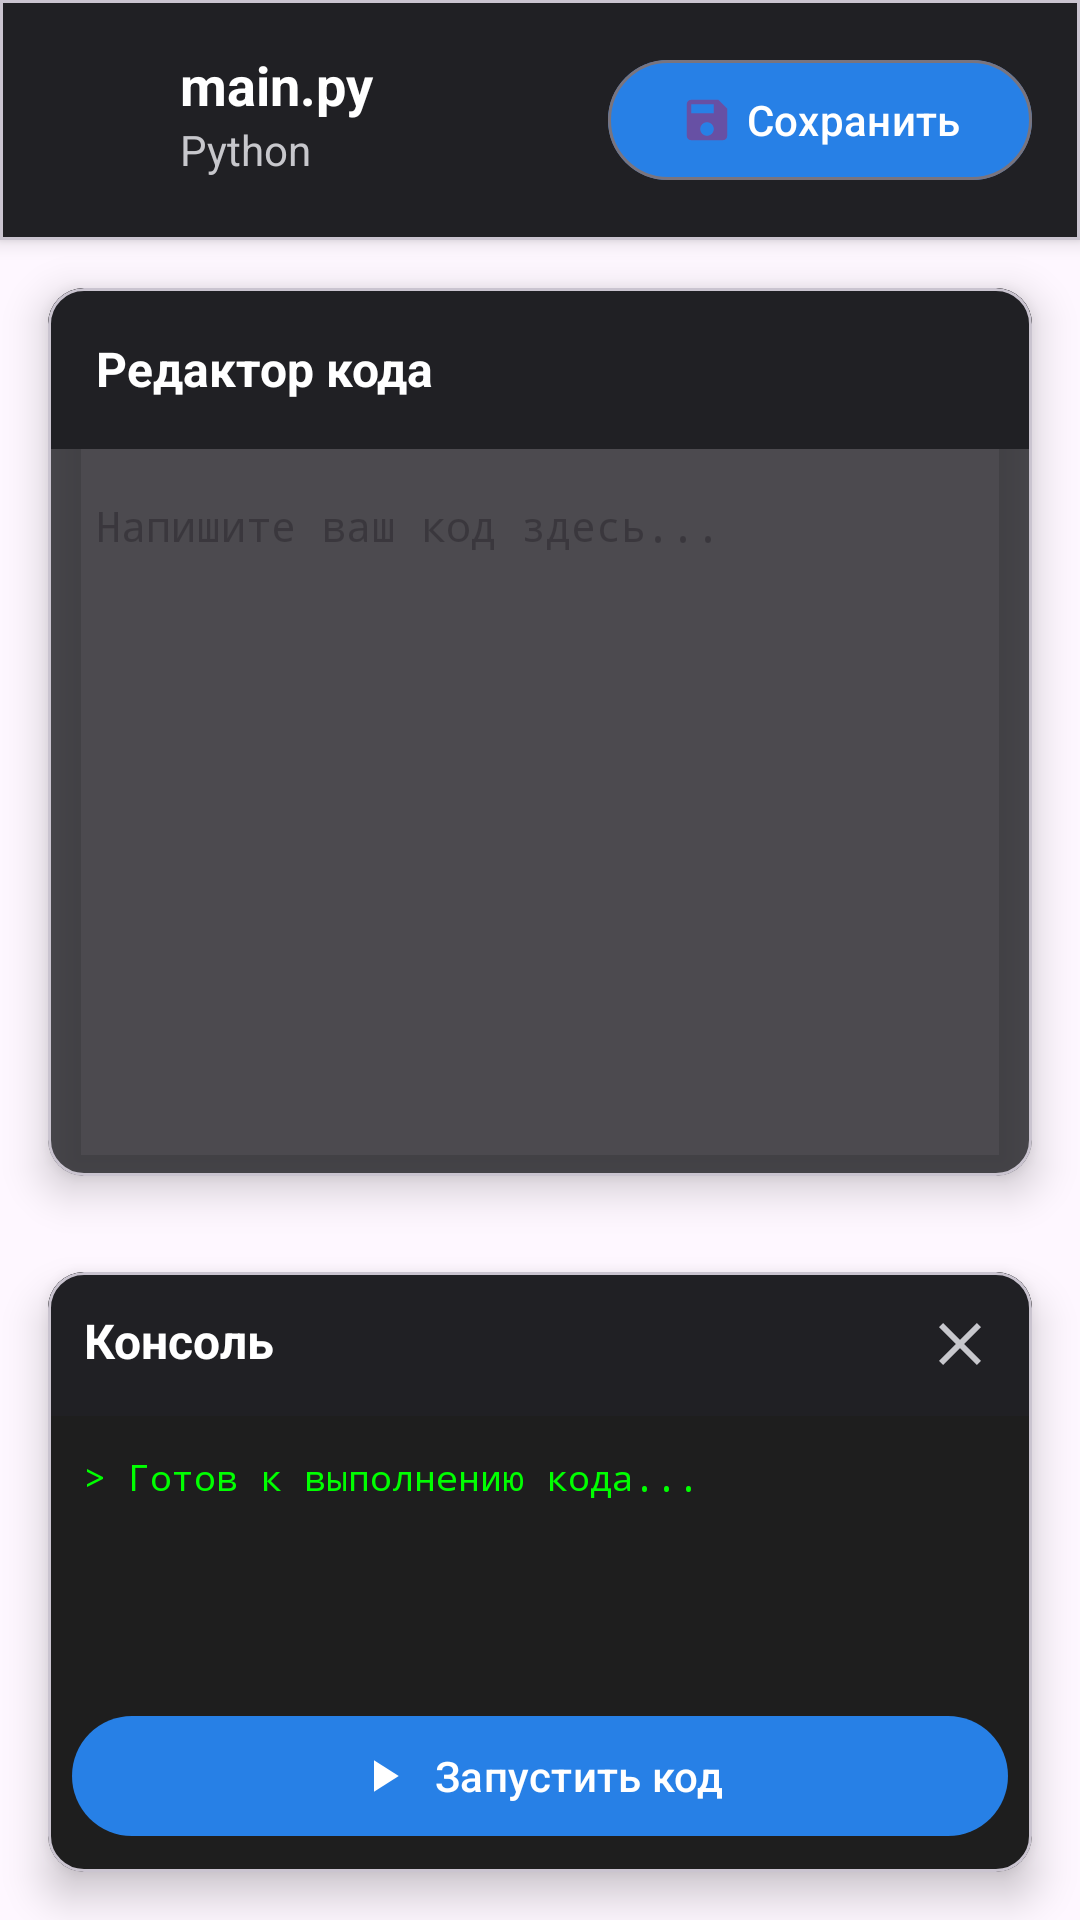

The Android layout XML behind this screen, and the referenced resources:
<!-- AndroidManifest.xml: application theme Theme.KodMobil -->
<!-- res/layout/fragment_code_editor.xml -->
<?xml version="1.0" encoding="utf-8"?>
<LinearLayout xmlns:android="http://schemas.android.com/apk/res/android"
    xmlns:app="http://schemas.android.com/apk/res-auto"
    android:layout_width="match_parent"
    android:layout_height="match_parent"
    android:orientation="vertical"
    android:background="@drawable/gradient_background">

    
    <com.google.android.material.card.MaterialCardView
        android:layout_width="match_parent"
        android:layout_height="wrap_content"
        app:cardCornerRadius="0dp"
        app:cardElevation="4dp"
        app:cardBackgroundColor="@color/nav_background">

        <LinearLayout
            android:layout_width="match_parent"
            android:layout_height="wrap_content"
            android:orientation="horizontal"
            android:padding="16dp">

            
            <ImageView
                android:id="@+id/languageIcon"
                android:layout_width="32dp"
                android:layout_height="32dp"
                android:layout_marginEnd="12dp"
                android:src="@drawable/ic_python" />

            
            <LinearLayout
                android:layout_width="0dp"
                android:layout_height="wrap_content"
                android:layout_weight="1"
                android:orientation="vertical">

                <TextView
                    android:id="@+id/fileName"
                    android:layout_width="match_parent"
                    android:layout_height="wrap_content"
                    android:text="main.py"
                    android:textColor="@color/text_primary"
                    android:textSize="18sp"
                    android:textStyle="bold" />

                <TextView
                    android:id="@+id/languageName"
                    android:layout_width="match_parent"
                    android:layout_height="wrap_content"
                    android:text="Python"
                    android:textColor="@color/text_secondary"
                    android:textSize="14sp" />

            </LinearLayout>

            
            <com.google.android.material.button.MaterialButton
                android:id="@+id/btnSave"
                android:layout_width="wrap_content"
                android:layout_height="wrap_content"
                android:text="Сохранить"
                android:textColor="@color/white"
                app:icon="@drawable/ic_save"
                app:iconGravity="textStart"
                app:backgroundTint="@color/accent_color"
                style="@style/Widget.Material3.Button.OutlinedButton" />

        </LinearLayout>

    </com.google.android.material.card.MaterialCardView>

    
    <com.google.android.material.card.MaterialCardView
        android:layout_width="match_parent"
        android:layout_height="0dp"
        android:layout_weight="1"
        android:layout_margin="16dp"
        app:cardCornerRadius="12dp"
        app:cardElevation="8dp"
        app:cardBackgroundColor="@color/card_background">

        <LinearLayout
            android:layout_width="match_parent"
            android:layout_height="match_parent"
            android:orientation="vertical">

            
            <TextView
                android:layout_width="match_parent"
                android:layout_height="wrap_content"
                android:text="Редактор кода"
                android:textColor="@color/text_primary"
                android:textSize="16sp"
                android:textStyle="bold"
                android:padding="16dp"
                android:background="@color/nav_background" />

            
            <EditText
                android:id="@+id/codeEditor"
                android:layout_width="match_parent"
                android:layout_height="0dp"
                android:layout_weight="1"
                android:gravity="top|start"
                android:hint="Напишите ваш код здесь..."
                android:textColor="@color/text_primary"
                android:textSize="14sp"
                android:padding="16dp"
                android:background="@android:color/transparent"
                android:lineSpacingExtra="4dp"
                android:scrollbars="vertical"
                android:fontFamily="monospace"
                android:inputType="textMultiLine|textNoSuggestions" />

        </LinearLayout>

    </com.google.android.material.card.MaterialCardView>

    
    <com.google.android.material.card.MaterialCardView
        android:layout_width="match_parent"
        android:layout_height="200dp"
        android:layout_margin="16dp"
        android:layout_marginTop="0dp"
        app:cardCornerRadius="12dp"
        app:cardElevation="8dp"
        app:cardBackgroundColor="@color/console_background">

        <LinearLayout
            android:layout_width="match_parent"
            android:layout_height="match_parent"
            android:orientation="vertical">

            
            <LinearLayout
                android:layout_width="match_parent"
                android:layout_height="wrap_content"
                android:orientation="horizontal"
                android:padding="12dp"
                android:background="@color/nav_background">

                <TextView
                    android:layout_width="0dp"
                    android:layout_height="wrap_content"
                    android:layout_weight="1"
                    android:text="Консоль"
                    android:textColor="@color/text_primary"
                    android:textSize="16sp"
                    android:textStyle="bold" />

                
                <ImageView
                    android:id="@+id/btnClearConsole"
                    android:layout_width="24dp"
                    android:layout_height="24dp"
                    android:src="@drawable/ic_clear"
                    android:tint="@color/text_secondary"
                    android:background="?attr/selectableItemBackgroundBorderless"
                    android:clickable="true"
                    android:focusable="true"
                    android:contentDescription="Очистить консоль" />

            </LinearLayout>

            
            <ScrollView
                android:layout_width="match_parent"
                android:layout_height="0dp"
                android:layout_weight="1"
                android:padding="12dp"
                android:scrollbars="vertical">

                <TextView
                    android:id="@+id/consoleOutput"
                    android:layout_width="match_parent"
                    android:layout_height="wrap_content"
                    android:text="> Готов к выполнению кода..."
                    android:textColor="@color/console_text"
                    android:textSize="12sp"
                    android:lineSpacingExtra="2dp"
                    android:fontFamily="monospace" />

            </ScrollView>

            
            <com.google.android.material.button.MaterialButton
                android:id="@+id/btnRun"
                android:layout_width="match_parent"
                android:layout_height="wrap_content"
                android:text="Запустить код"
                android:textColor="@color/white"
                app:icon="@drawable/ic_play"
                app:iconGravity="textStart"
                app:backgroundTint="@color/accent_color"
                android:layout_margin="8dp"
                style="@style/Widget.Material3.Button" />

        </LinearLayout>

    </com.google.android.material.card.MaterialCardView>

</LinearLayout>
<!-- resources referenced by this layout -->
<resources>
  <color name="accent_color">#FF2780E6</color>
  <color name="card_background">#CC202024</color>
  <color name="console_background">#FF1E1E1E</color>
  <color name="console_text">#FF00FF00</color>
  <color name="nav_background">#FF202024</color>
  <color name="text_primary">#FFFFFFFF</color>
  <color name="text_secondary">#FFC7C7CC</color>
  <color name="white">#FFFFFFFF</color>
  <!-- drawable ic_clear (drawable) -->
  <vector xmlns:android="http://schemas.android.com/apk/res/android"
      android:width="24dp"
      android:height="24dp"
      android:viewportWidth="24"
      android:viewportHeight="24">
    <path
        android:fillColor="@color/text_secondary"
        android:pathData="M19,6.41L17.59,5 12,10.59 6.41,5 5,6.41 10.59,12 5,17.59 6.41,19 12,13.41 17.59,19 19,17.59 13.41,12z"/>
  </vector>
  <!-- drawable ic_play (drawable) -->
  <vector xmlns:android="http://schemas.android.com/apk/res/android"
      android:width="24dp"
      android:height="24dp"
      android:viewportWidth="24"
      android:viewportHeight="24">
    <path
        android:fillColor="@color/white"
        android:pathData="M8,5v14l11,-7z"/>
  </vector>
  <!-- drawable ic_save (drawable) -->
  <vector xmlns:android="http://schemas.android.com/apk/res/android"
      android:width="24dp"
      android:height="24dp"
      android:viewportWidth="24"
      android:viewportHeight="24">
    <path
        android:fillColor="@color/white"
        android:pathData="M17,3L5,3c-1.11,0 -2,0.9 -2,2v14c0,1.1 0.89,2 2,2h14c1.1,0 2,-0.9 2,-2L21,7l-4,-4zM12,19c-1.66,0 -3,-1.34 -3,-3s1.34,-3 3,-3 3,1.34 3,3 -1.34,3 -3,3zM15,9L5,9L5,5h10v4z"/>
  </vector>
  <style name="Theme.KodMobil" parent="Base.Theme.KodMobil" />
  <style name="Base.Theme.KodMobil" parent="Theme.Material3.DayNight.NoActionBar">
          
          
          <item name="materialButtonOutlinedStyle">@style/Widget.Material3.Button.OutlinedButton</item>
      </style>
</resources>
